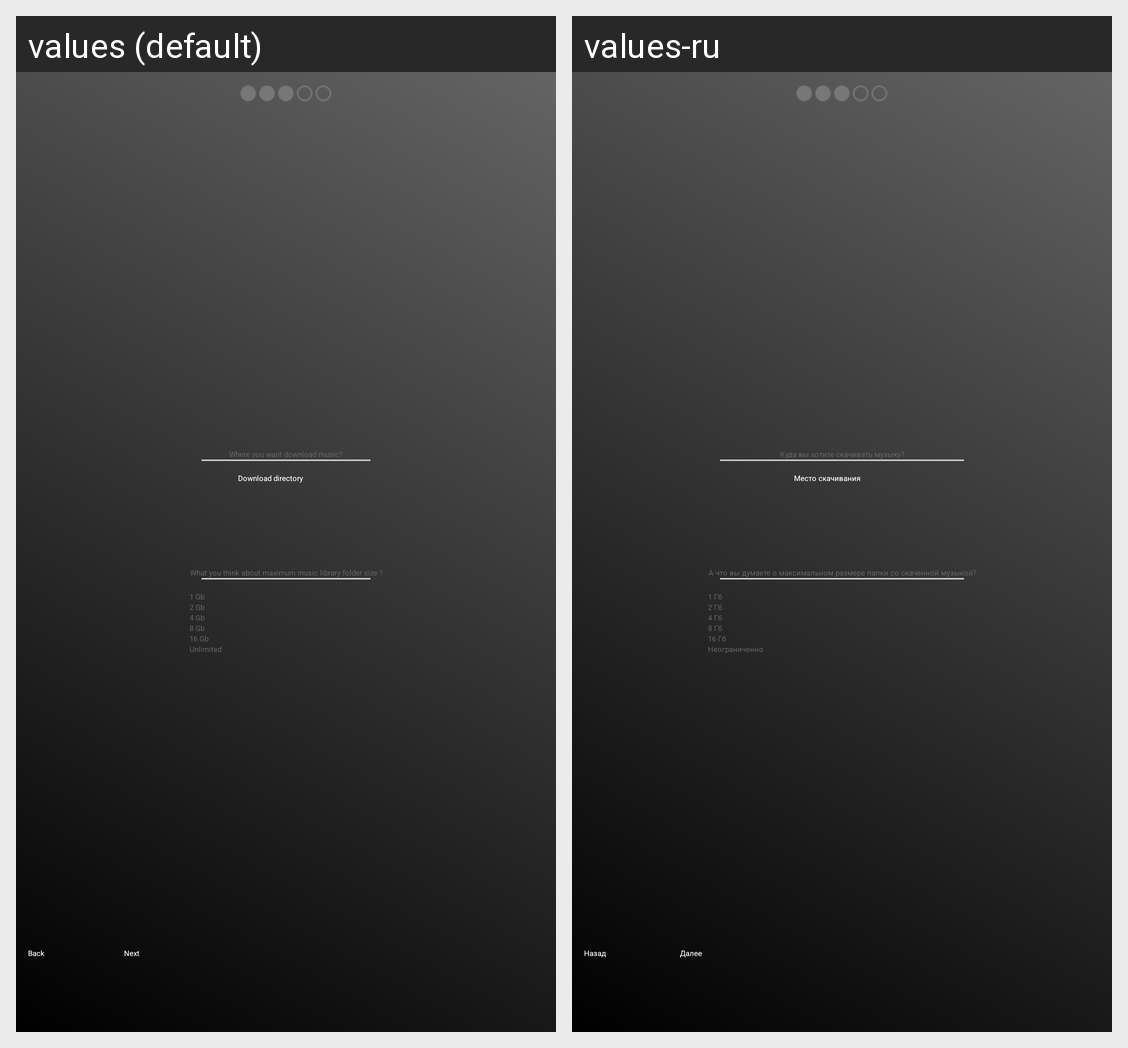

Here is an Android app screen in its default locale and in the app's own translations. Write out the translated-string differences for the strings that appear on this screen.
Android screen res/layout/intro_three.xml rendered under 2 locales, left to right: values (default), values-ru. Device: Nexus 5 (rendered at 1080×1920; each locale shown at half size, 540×960, under a caption strip naming it); theme Holo.Theme.Custom.
Strings drawn on this screen, with the default value and each locale's value (text and hints the layout hard-codes, and strings that could not be matched under every locale, appear in the picture but are not listed):

intro_back
  values: Back
  values-ru: Назад

intro_next
  values: Next
  values-ru: Далее

intro_directory_question
  values: Where you want download music?
  values-ru: Куда вы хотите скачивать музыку?

download_direcotry
  values: Download directory
  values-ru: Место скачивания

intro_size_question
  values: What you think about maximum music library folder size ?
  values-ru: А что вы думаете о максимальном размере папки со скаченной музыкой?

intro_size_1
  values: 1 Gb
  values-ru: 1 Гб

intro_size_2
  values: 2 Gb
  values-ru: 2 Гб

intro_size_4
  values: 4 Gb
  values-ru: 4 Гб

intro_size_8
  values: 8 Gb
  values-ru: 8 Гб

intro_size_16
  values: 16 Gb
  values-ru: 16 Гб

intro_size_0
  values: Unlimited
  values-ru: Неограниченно
